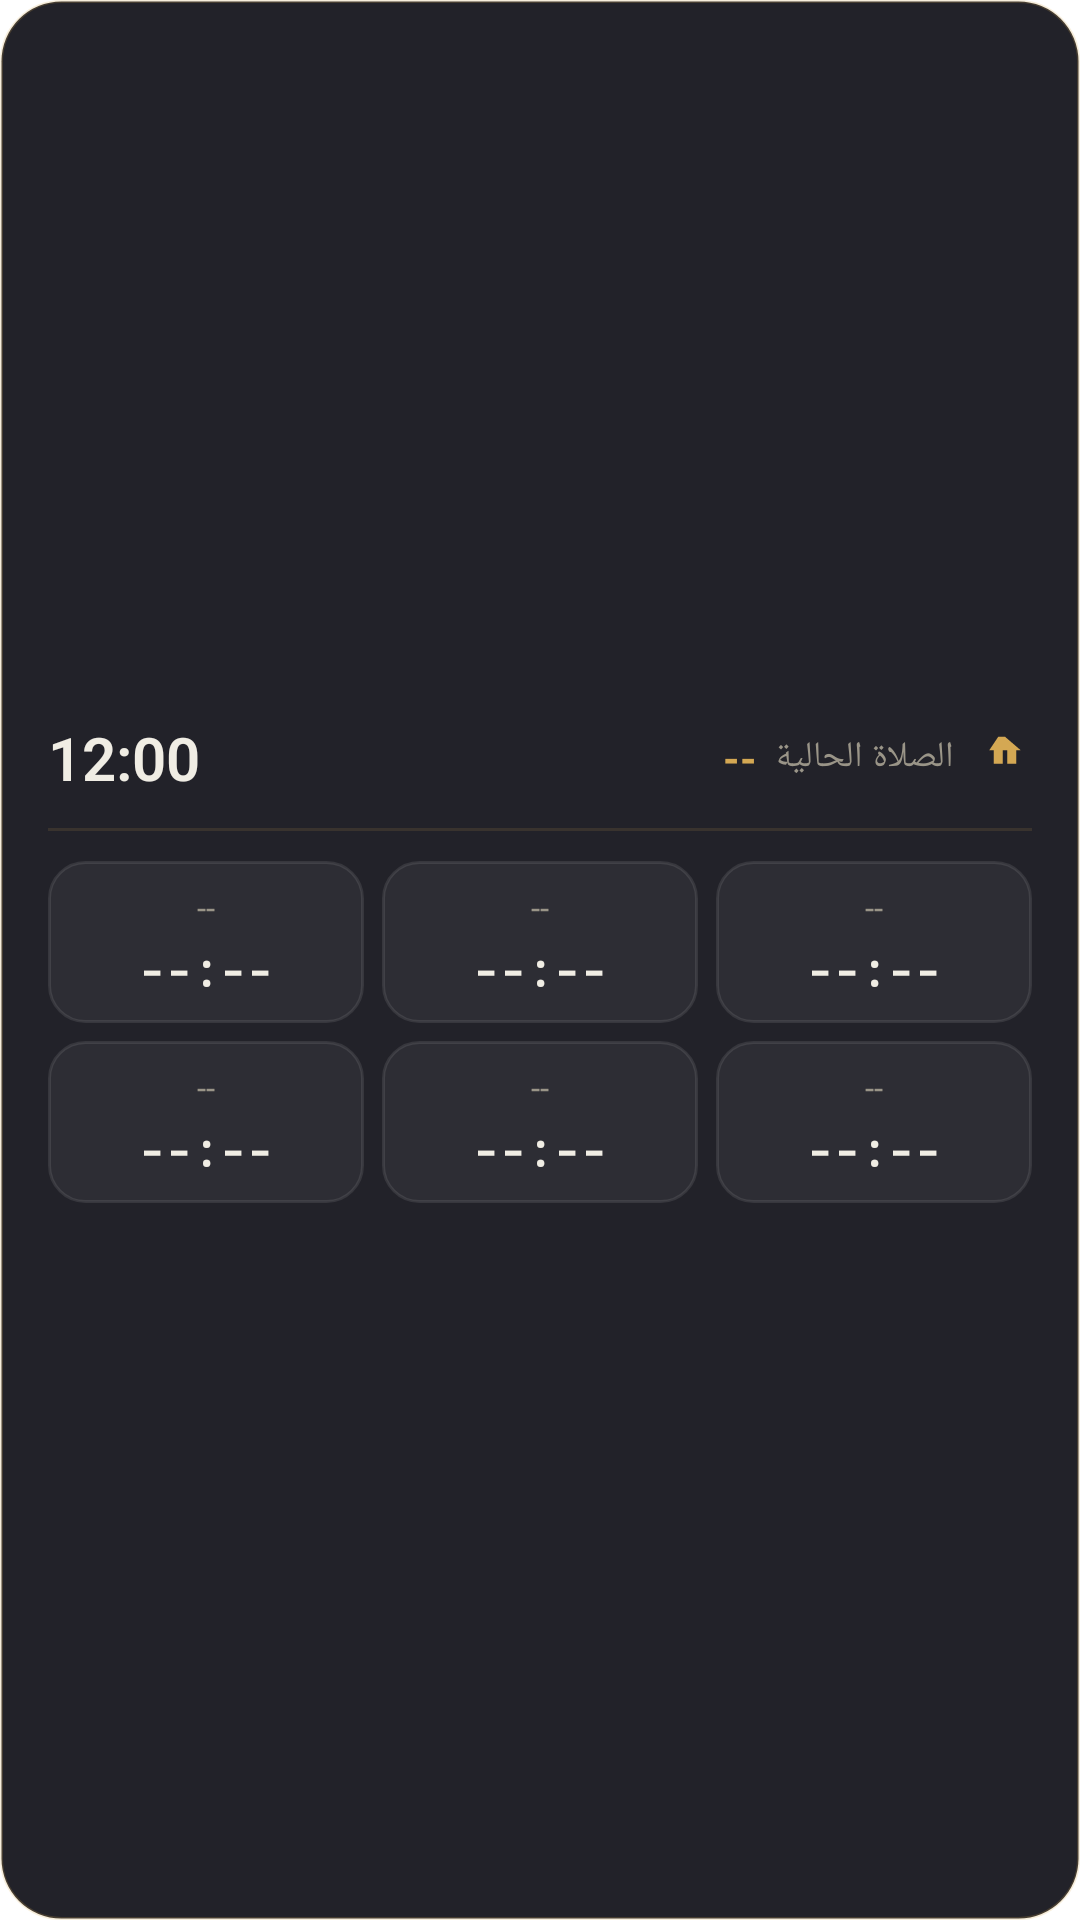

Produce the Android XML layout that renders to this screen, including the resource entries it uses.
<!-- AndroidManifest.xml: fallback theme Theme.MaterialComponents.DayNight.NoActionBar -->
<!-- res/layout/prayer_widget_all.xml -->
<?xml version="1.0" encoding="utf-8"?>
<LinearLayout xmlns:android="http://schemas.android.com/apk/res/android"
    android:id="@+id/widget_root"
    android:layout_width="match_parent"
    android:layout_height="match_parent"
    android:orientation="vertical"
    android:layoutDirection="rtl"
    android:background="@drawable/widget_bg"
    android:paddingVertical="12dp"
    android:paddingHorizontal="16dp"
    android:gravity="center_vertical">

    
    <LinearLayout
        android:layout_width="match_parent"
        android:layout_height="wrap_content"
        android:orientation="horizontal"
        android:gravity="center_vertical"
        android:paddingBottom="10dp">

        <ImageView
            android:layout_width="18dp"
            android:layout_height="18dp"
            android:src="@drawable/ic_mosque"
            android:tint="#D4A853"
            android:layout_marginEnd="8dp" />

        <TextView
            android:layout_width="wrap_content"
            android:layout_height="wrap_content"
            android:text="الصلاة الحالية"
            android:textColor="#9A9588"
            android:textSize="12sp"
            android:layout_marginEnd="6dp" />

        <TextView
            android:id="@+id/widget_current_name"
            android:layout_width="wrap_content"
            android:layout_height="wrap_content"
            android:text="--"
            android:textColor="#D4A853"
            android:textSize="14sp"
            android:textStyle="bold" />

        <FrameLayout
            android:layout_width="0dp"
            android:layout_height="1dp"
            android:layout_weight="1" />

        <TextClock
            android:id="@+id/widget_clock"
            android:layout_width="wrap_content"
            android:layout_height="wrap_content"
            android:format24Hour="HH:mm"
            android:format12Hour="h:mm"
            android:textColor="#F0EDE4"
            android:textSize="20sp"
            android:textStyle="bold"
            android:fontFamily="sans-serif-light" />
    </LinearLayout>

    <View
        android:layout_width="match_parent"
        android:layout_height="1dp"
        android:background="#20D4A853" />

    
    <LinearLayout
        android:layout_width="match_parent"
        android:layout_height="wrap_content"
        android:orientation="vertical"
        android:paddingTop="10dp">

        
        <LinearLayout
            android:layout_width="match_parent"
            android:layout_height="wrap_content"
            android:orientation="horizontal"
            android:baselineAligned="false"
            android:layout_marginBottom="6dp">

            <FrameLayout
                android:id="@+id/all_p0_card"
                android:layout_width="0dp"
                android:layout_height="wrap_content"
                android:layout_weight="1"
                android:layout_marginEnd="4dp"
                android:background="@drawable/widget_prayer_card_bg">
                <LinearLayout android:layout_width="match_parent"
                    android:layout_height="wrap_content" android:orientation="vertical"
                    android:gravity="center" android:paddingVertical="8dp">
                    <TextView android:id="@+id/all_p0_name" android:text="--"
                        android:textColor="#9A9588" android:textSize="11sp"
                        android:layout_width="wrap_content" android:layout_height="wrap_content" />
                    <TextView android:id="@+id/all_p0_time" android:text="--:--"
                        android:textColor="#F0EDE4" android:textSize="15sp"
                        android:textStyle="bold" android:fontFamily="monospace"
                        android:layout_marginTop="3dp"
                        android:layout_width="wrap_content" android:layout_height="wrap_content" />
                </LinearLayout>
            </FrameLayout>

            <FrameLayout
                android:id="@+id/all_p1_card"
                android:layout_width="0dp" android:layout_height="wrap_content"
                android:layout_weight="1" android:layout_marginHorizontal="2dp"
                android:background="@drawable/widget_prayer_card_bg">
                <LinearLayout android:layout_width="match_parent"
                    android:layout_height="wrap_content" android:orientation="vertical"
                    android:gravity="center" android:paddingVertical="8dp">
                    <TextView android:id="@+id/all_p1_name" android:text="--"
                        android:textColor="#9A9588" android:textSize="11sp"
                        android:layout_width="wrap_content" android:layout_height="wrap_content" />
                    <TextView android:id="@+id/all_p1_time" android:text="--:--"
                        android:textColor="#F0EDE4" android:textSize="15sp"
                        android:textStyle="bold" android:fontFamily="monospace"
                        android:layout_marginTop="3dp"
                        android:layout_width="wrap_content" android:layout_height="wrap_content" />
                </LinearLayout>
            </FrameLayout>

            <FrameLayout
                android:id="@+id/all_p2_card"
                android:layout_width="0dp" android:layout_height="wrap_content"
                android:layout_weight="1" android:layout_marginStart="4dp"
                android:background="@drawable/widget_prayer_card_bg">
                <LinearLayout android:layout_width="match_parent"
                    android:layout_height="wrap_content" android:orientation="vertical"
                    android:gravity="center" android:paddingVertical="8dp">
                    <TextView android:id="@+id/all_p2_name" android:text="--"
                        android:textColor="#9A9588" android:textSize="11sp"
                        android:layout_width="wrap_content" android:layout_height="wrap_content" />
                    <TextView android:id="@+id/all_p2_time" android:text="--:--"
                        android:textColor="#F0EDE4" android:textSize="15sp"
                        android:textStyle="bold" android:fontFamily="monospace"
                        android:layout_marginTop="3dp"
                        android:layout_width="wrap_content" android:layout_height="wrap_content" />
                </LinearLayout>
            </FrameLayout>
        </LinearLayout>

        
        <LinearLayout
            android:layout_width="match_parent"
            android:layout_height="wrap_content"
            android:orientation="horizontal"
            android:baselineAligned="false">

            <FrameLayout
                android:id="@+id/all_p3_card"
                android:layout_width="0dp" android:layout_height="wrap_content"
                android:layout_weight="1" android:layout_marginEnd="4dp"
                android:background="@drawable/widget_prayer_card_bg">
                <LinearLayout android:layout_width="match_parent"
                    android:layout_height="wrap_content" android:orientation="vertical"
                    android:gravity="center" android:paddingVertical="8dp">
                    <TextView android:id="@+id/all_p3_name" android:text="--"
                        android:textColor="#9A9588" android:textSize="11sp"
                        android:layout_width="wrap_content" android:layout_height="wrap_content" />
                    <TextView android:id="@+id/all_p3_time" android:text="--:--"
                        android:textColor="#F0EDE4" android:textSize="15sp"
                        android:textStyle="bold" android:fontFamily="monospace"
                        android:layout_marginTop="3dp"
                        android:layout_width="wrap_content" android:layout_height="wrap_content" />
                </LinearLayout>
            </FrameLayout>

            <FrameLayout
                android:id="@+id/all_p4_card"
                android:layout_width="0dp" android:layout_height="wrap_content"
                android:layout_weight="1" android:layout_marginHorizontal="2dp"
                android:background="@drawable/widget_prayer_card_bg">
                <LinearLayout android:layout_width="match_parent"
                    android:layout_height="wrap_content" android:orientation="vertical"
                    android:gravity="center" android:paddingVertical="8dp">
                    <TextView android:id="@+id/all_p4_name" android:text="--"
                        android:textColor="#9A9588" android:textSize="11sp"
                        android:layout_width="wrap_content" android:layout_height="wrap_content" />
                    <TextView android:id="@+id/all_p4_time" android:text="--:--"
                        android:textColor="#F0EDE4" android:textSize="15sp"
                        android:textStyle="bold" android:fontFamily="monospace"
                        android:layout_marginTop="3dp"
                        android:layout_width="wrap_content" android:layout_height="wrap_content" />
                </LinearLayout>
            </FrameLayout>

            <FrameLayout
                android:id="@+id/all_p5_card"
                android:layout_width="0dp" android:layout_height="wrap_content"
                android:layout_weight="1" android:layout_marginStart="4dp"
                android:background="@drawable/widget_prayer_card_bg">
                <LinearLayout android:layout_width="match_parent"
                    android:layout_height="wrap_content" android:orientation="vertical"
                    android:gravity="center" android:paddingVertical="8dp">
                    <TextView android:id="@+id/all_p5_name" android:text="--"
                        android:textColor="#9A9588" android:textSize="11sp"
                        android:layout_width="wrap_content" android:layout_height="wrap_content" />
                    <TextView android:id="@+id/all_p5_time" android:text="--:--"
                        android:textColor="#F0EDE4" android:textSize="15sp"
                        android:textStyle="bold" android:fontFamily="monospace"
                        android:layout_marginTop="3dp"
                        android:layout_width="wrap_content" android:layout_height="wrap_content" />
                </LinearLayout>
            </FrameLayout>
        </LinearLayout>
    </LinearLayout>
</LinearLayout>
<!-- resources referenced by this layout -->
<resources>
  <!-- drawable ic_mosque (drawable) -->
  <vector xmlns:android="http://schemas.android.com/apk/res/android"
      android:width="24dp"
      android:height="24dp"
      android:viewportWidth="24"
      android:viewportHeight="24">
      <path
          android:fillColor="#D4A853"
          android:pathData="M9,3L5,9H7V15H11V9H13V15H17V9H19L12,3L9,3Z" />
  </vector>
  <!-- drawable widget_bg (drawable) -->
  <?xml version="1.0" encoding="utf-8"?>
  <shape xmlns:android="http://schemas.android.com/apk/res/android"
      android:shape="rectangle">
      <solid android:color="#E60A0A12" />
      <corners android:radius="20dp" />
      <stroke android:width="1dp" android:color="#33D4A853" />
  </shape>
  <!-- drawable widget_prayer_card_bg (drawable) -->
  <?xml version="1.0" encoding="utf-8"?>
  <shape xmlns:android="http://schemas.android.com/apk/res/android"
      android:shape="rectangle">
      <solid android:color="#0DFFFFFF" />
      <corners android:radius="12dp" />
      <stroke android:width="1dp" android:color="#18FFFFFF" />
  </shape>
</resources>
